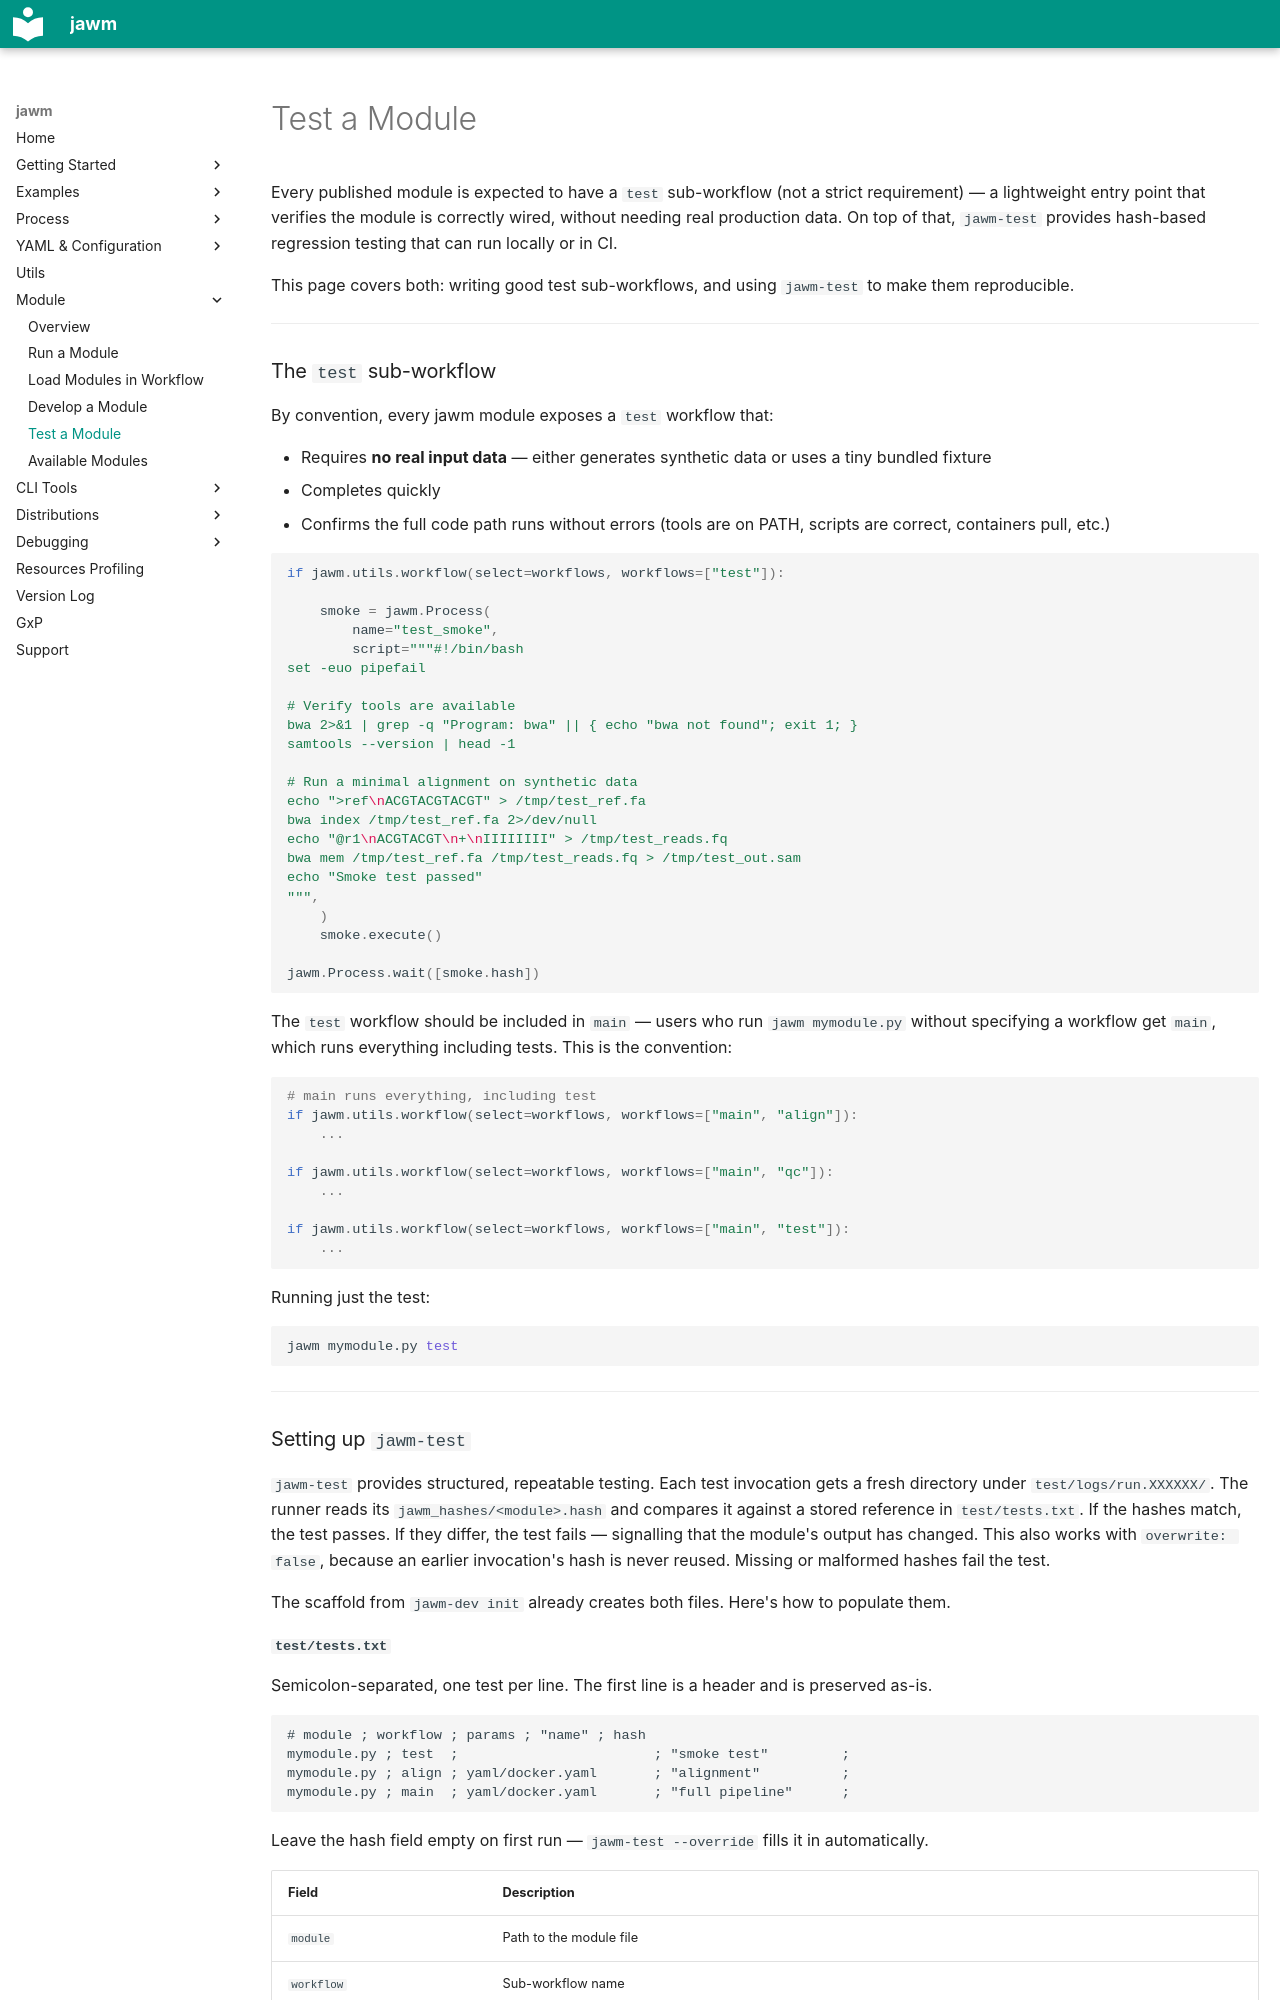

repository: mpg-age-bioinformatics/jawm · page: module/test/index.html · generator: mkdocs

# Test a Module

Every published module is expected to have a `test` sub-workflow (not a strict requirement) — a lightweight entry point that verifies the module is correctly wired, without needing real production data. On top of that, `jawm-test` provides hash-based regression testing that can run locally or in CI.

This page covers both: writing good test sub-workflows, and using `jawm-test` to make them reproducible.

---

### The `test` sub-workflow

By convention, every jawm module exposes a `test` workflow that:

- Requires **no real input data** — either generates synthetic data or uses a tiny bundled fixture
- Completes quickly
- Confirms the full code path runs without errors (tools are on PATH, scripts are correct, containers pull, etc.)

```python
if jawm.utils.workflow(select=workflows, workflows=["test"]):

    smoke = jawm.Process(
        name="test_smoke",
        script="""#!/bin/bash
set -euo pipefail

# Verify tools are available
bwa 2>&1 | grep -q "Program: bwa" || { echo "bwa not found"; exit 1; }
samtools --version | head -1

# Run a minimal alignment on synthetic data
echo ">ref\nACGTACGTACGT" > /tmp/test_ref.fa
bwa index /tmp/test_ref.fa 2>/dev/null
echo "@r1\nACGTACGT\n+\nIIIIIIII" > /tmp/test_reads.fq
bwa mem /tmp/test_ref.fa /tmp/test_reads.fq > /tmp/test_out.sam
echo "Smoke test passed"
""",
    )
    smoke.execute()

jawm.Process.wait([smoke.hash])
```

The `test` workflow should be included in `main` — users who run `jawm mymodule.py` without specifying a workflow get `main`, which runs everything including tests. This is the convention:

```python
# main runs everything, including test
if jawm.utils.workflow(select=workflows, workflows=["main", "align"]):
    ...

if jawm.utils.workflow(select=workflows, workflows=["main", "qc"]):
    ...

if jawm.utils.workflow(select=workflows, workflows=["main", "test"]):
    ...
```

Running just the test:

```bash
jawm mymodule.py test
```

---

### Setting up `jawm-test`

`jawm-test` provides structured, repeatable testing. Each test invocation gets a fresh directory under `test/logs/run.XXXXXX/`. The runner reads its `jawm_hashes/<module>.hash` and compares it against a stored reference in `test/tests.txt`. If the hashes match, the test passes. If they differ, the test fails — signalling that the module's output has changed. This also works with `overwrite: false`, because an earlier invocation's hash is never reused. Missing or malformed hashes fail the test.

The scaffold from `jawm-dev init` already creates both files. Here's how to populate them.
